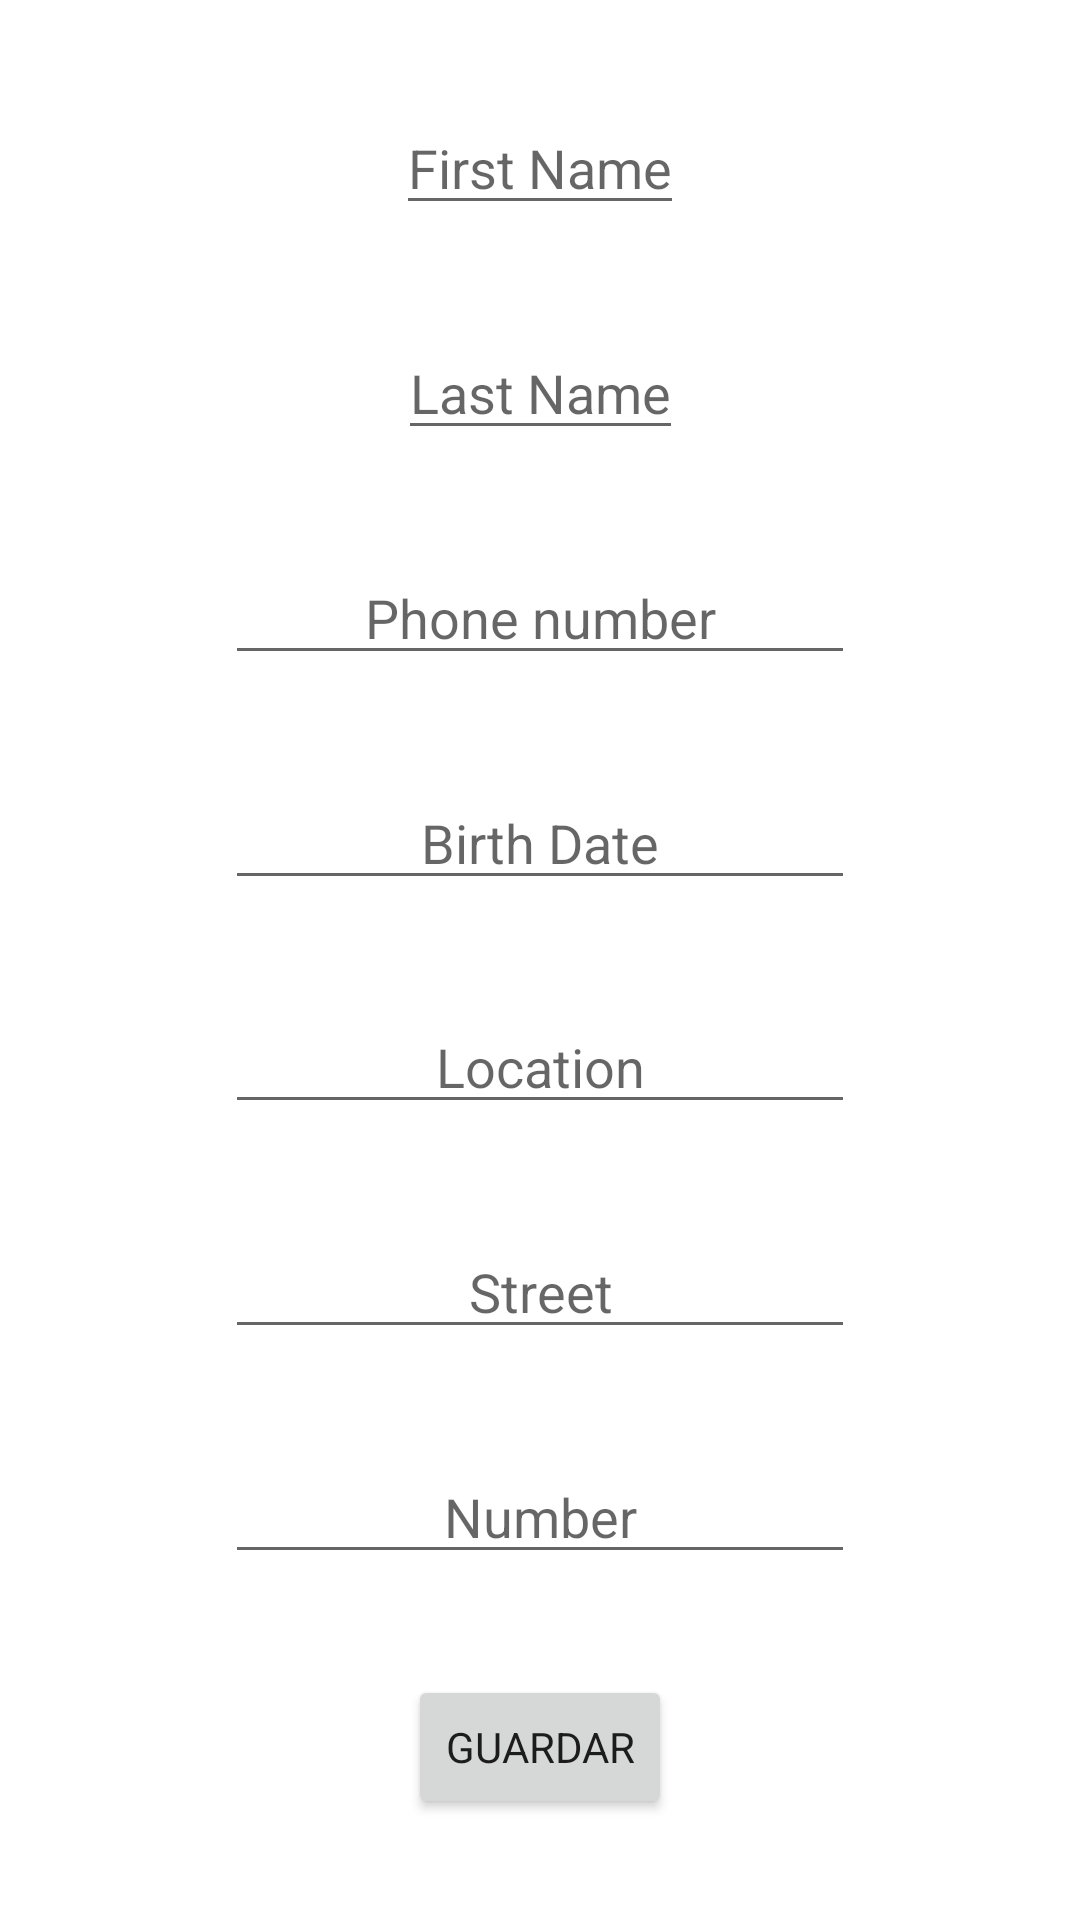

Android layout source for this screen:
<!-- AndroidManifest.xml: application theme Theme.PracticaBBDDCarmelo -->
<!-- res/layout/activity_add_new_user.xml -->
<?xml version="1.0" encoding="utf-8"?>
<androidx.constraintlayout.widget.ConstraintLayout xmlns:android="http://schemas.android.com/apk/res/android"
    xmlns:app="http://schemas.android.com/apk/res-auto"
    xmlns:tools="http://schemas.android.com/tools"
    android:layout_width="match_parent"
    android:layout_height="match_parent"
    tools:context=".View.AddNewUserActivity">

    <EditText
        android:id="@+id/firstNameInput"
        android:layout_width="wrap_content"
        android:layout_height="wrap_content"
        android:gravity="center"
        android:hint="First Name"
        app:layout_constraintBottom_toTopOf="@+id/lastNameInput"
        app:layout_constraintEnd_toEndOf="parent"
        app:layout_constraintStart_toStartOf="parent"
        app:layout_constraintTop_toTopOf="parent" />

    <EditText
        android:id="@+id/lastNameInput"
        android:layout_width="wrap_content"
        android:layout_height="wrap_content"
        android:gravity="center"
        android:hint="Last Name"
        app:layout_constraintBottom_toTopOf="@+id/phoneNumberInput"
        app:layout_constraintEnd_toEndOf="parent"
        app:layout_constraintStart_toStartOf="parent"
        app:layout_constraintTop_toBottomOf="@+id/firstNameInput" />

    <Button
        android:id="@+id/saveButton"
        android:layout_width="wrap_content"
        android:layout_height="wrap_content"
        android:text="Guardar"
        app:layout_constraintBottom_toBottomOf="parent"
        app:layout_constraintEnd_toEndOf="parent"
        app:layout_constraintStart_toStartOf="parent"
        app:layout_constraintTop_toBottomOf="@+id/numberInput" />

    <EditText
        android:id="@+id/phoneNumberInput"
        android:layout_width="wrap_content"
        android:layout_height="wrap_content"
        android:ems="10"
        android:gravity="center"
        android:hint="Phone number"
        android:inputType="phone"
        app:layout_constraintBottom_toTopOf="@+id/birthDateInput"
        app:layout_constraintEnd_toEndOf="parent"
        app:layout_constraintStart_toStartOf="parent"
        app:layout_constraintTop_toBottomOf="@+id/lastNameInput" />

    <EditText
        android:id="@+id/birthDateInput"
        android:layout_width="wrap_content"
        android:layout_height="wrap_content"
        android:ems="10"
        android:gravity="center"
        android:hint="Birth Date"
        android:inputType="date"
        app:layout_constraintBottom_toTopOf="@+id/locationInput"
        app:layout_constraintEnd_toEndOf="parent"
        app:layout_constraintStart_toStartOf="parent"
        app:layout_constraintTop_toBottomOf="@+id/phoneNumberInput" />

    <EditText
        android:id="@+id/locationInput"
        android:layout_width="wrap_content"
        android:layout_height="wrap_content"
        android:ems="10"
        android:gravity="center"
        android:hint="Location"
        android:inputType="textPersonName"
        app:layout_constraintBottom_toTopOf="@+id/streetInput"
        app:layout_constraintEnd_toEndOf="parent"
        app:layout_constraintStart_toStartOf="parent"
        app:layout_constraintTop_toBottomOf="@+id/birthDateInput" />

    <EditText
        android:id="@+id/streetInput"
        android:layout_width="wrap_content"
        android:layout_height="wrap_content"
        android:ems="10"
        android:gravity="center"
        android:hint="Street"
        android:inputType="textPersonName"
        app:layout_constraintBottom_toTopOf="@+id/numberInput"
        app:layout_constraintEnd_toEndOf="parent"
        app:layout_constraintStart_toStartOf="parent"
        app:layout_constraintTop_toBottomOf="@+id/locationInput" />

    <EditText
        android:id="@+id/numberInput"
        android:layout_width="wrap_content"
        android:layout_height="wrap_content"
        android:ems="10"
        android:gravity="center"
        android:hint="Number"
        android:inputType="number"
        app:layout_constraintBottom_toTopOf="@+id/saveButton"
        app:layout_constraintEnd_toEndOf="parent"
        app:layout_constraintStart_toStartOf="parent"
        app:layout_constraintTop_toBottomOf="@+id/streetInput" />

</androidx.constraintlayout.widget.ConstraintLayout>
<!-- resources referenced by this layout -->
<resources>
  <style name="Theme.PracticaBBDDCarmelo" parent="Theme.MaterialComponents.DayNight.DarkActionBar">
          
          <item name="colorPrimary">@color/purple_500</item>
          <item name="colorPrimaryVariant">@color/purple_700</item>
          <item name="colorOnPrimary">@color/white</item>
          
          <item name="colorSecondary">@color/teal_200</item>
          <item name="colorSecondaryVariant">@color/teal_700</item>
          <item name="colorOnSecondary">@color/black</item>
          <item name="fontFamily">@font/artifika</item>
          
          <item name="android:statusBarColor" tools:targetApi="l">?attr/colorPrimaryVariant</item>
          
      </style>
  <!-- not gathered from this repository: default colours our renderer supplied (Android Studio template values) -->
  <color name="purple_500">#FF6200EE</color>
  <color name="purple_700">#FF3700B3</color>
  <color name="teal_200">#FF03DAC5</color>
  <color name="teal_700">#FF018786</color>
  <color name="black">#FF000000</color>
  <color name="white">#FFFFFFFF</color>
</resources>
